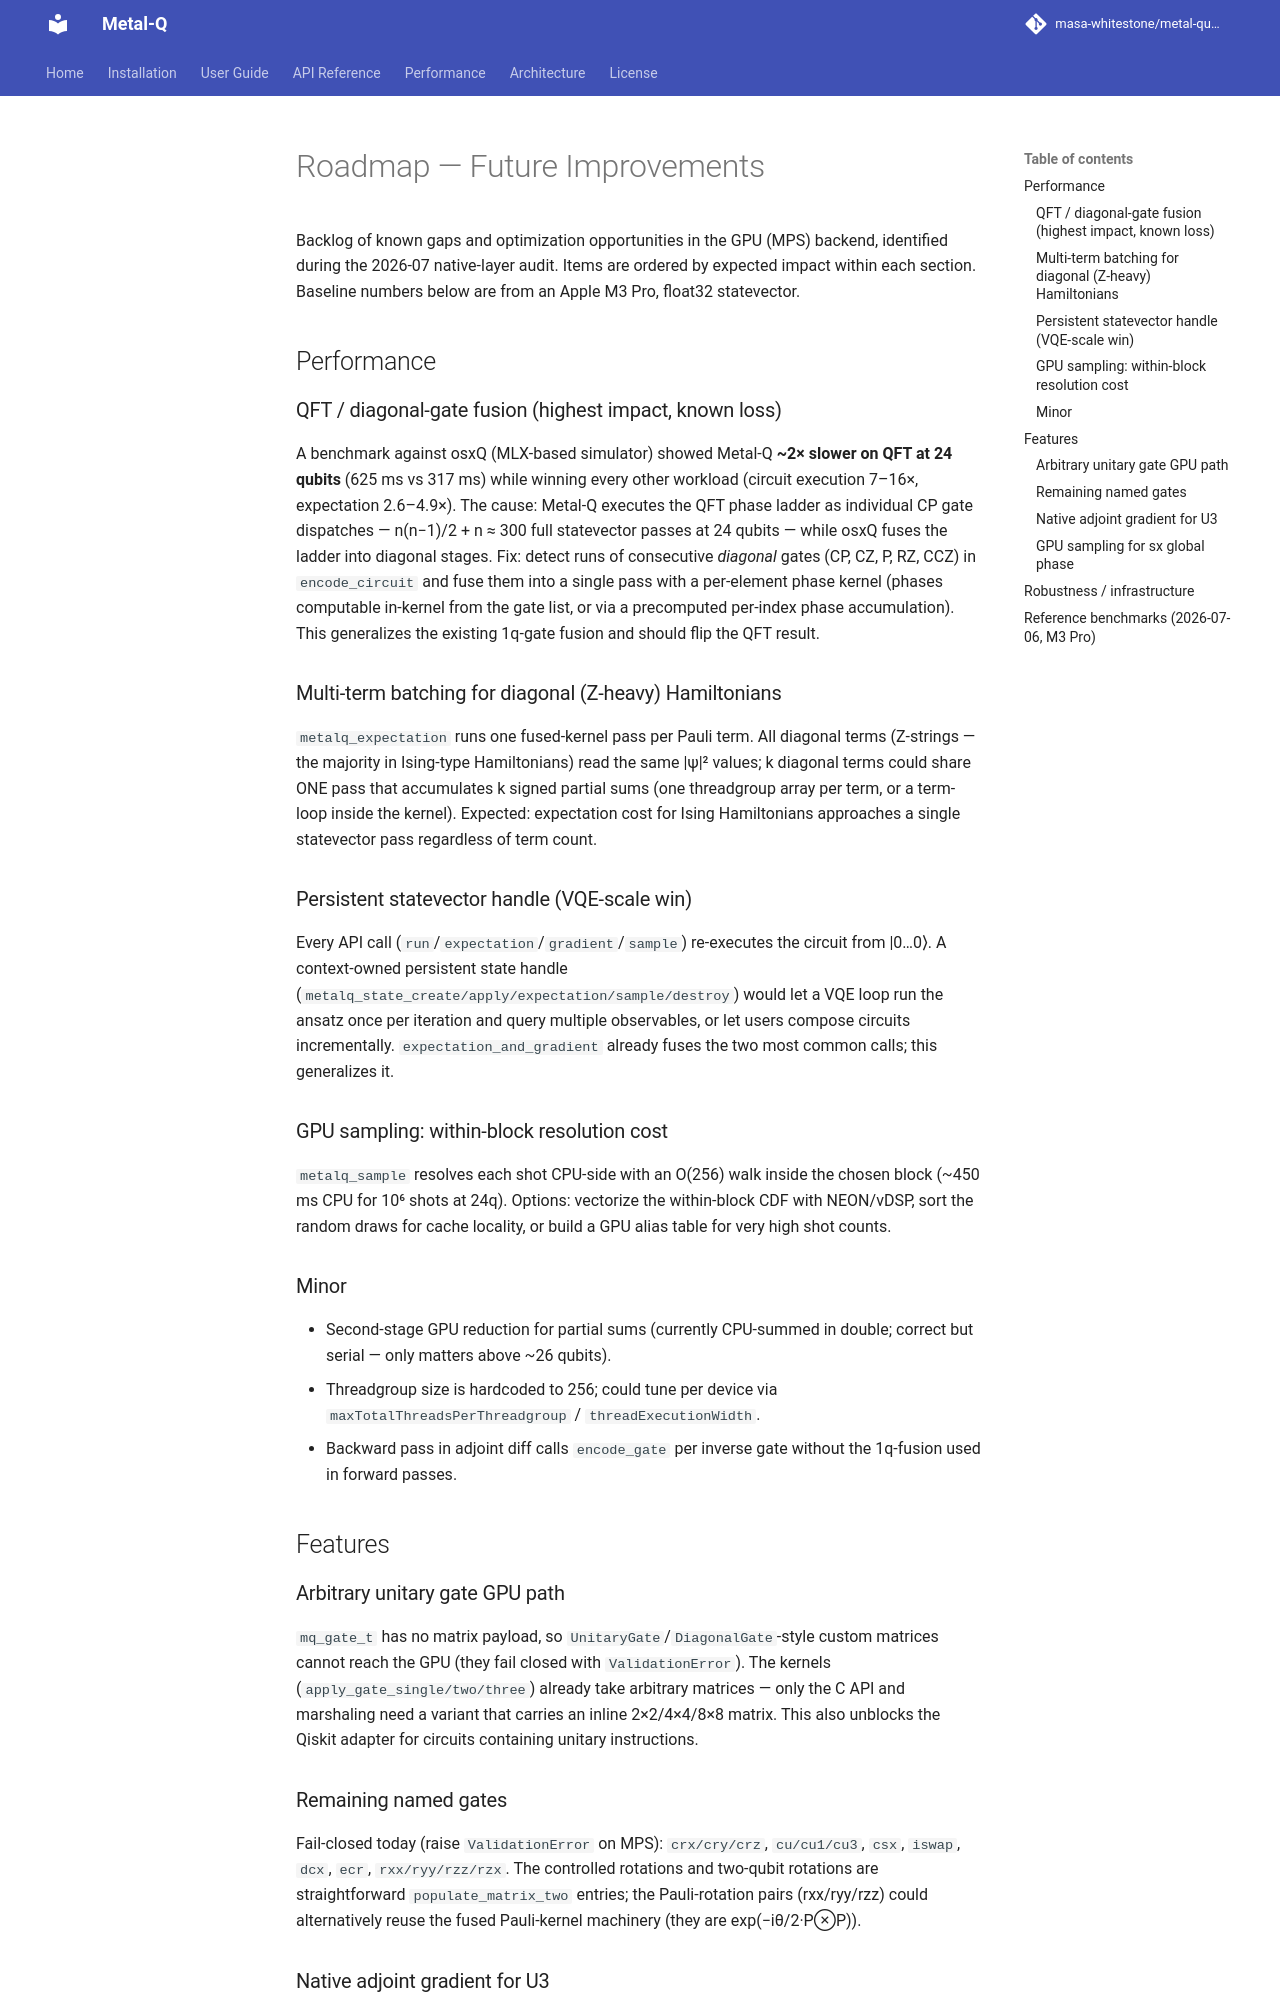

repository: masa-whitestone/metal-quantum · page: ROADMAP/index.html · generator: mkdocs

# Roadmap — Future Improvements

Backlog of known gaps and optimization opportunities in the GPU (MPS) backend,
identified during the 2026-07 native-layer audit. Items are ordered by
expected impact within each section. Baseline numbers below are from an
Apple M3 Pro, float32 statevector.

## Performance

### QFT / diagonal-gate fusion (highest impact, known loss)
A benchmark against osxQ (MLX-based simulator) showed Metal-Q **~2× slower on
QFT at 24 qubits** (625 ms vs 317 ms) while winning every other workload
(circuit execution 7–16×, expectation 2.6–4.9×). The cause: Metal-Q executes
the QFT phase ladder as individual CP gate dispatches — n(n−1)/2 + n ≈ 300
full statevector passes at 24 qubits — while osxQ fuses the ladder into
diagonal stages. Fix: detect runs of consecutive *diagonal* gates (CP, CZ, P,
RZ, CCZ) in `encode_circuit` and fuse them into a single pass with a
per-element phase kernel (phases computable in-kernel from the gate list, or
via a precomputed per-index phase accumulation). This generalizes the existing
1q-gate fusion and should flip the QFT result.

### Multi-term batching for diagonal (Z-heavy) Hamiltonians
`metalq_expectation` runs one fused-kernel pass per Pauli term. All diagonal
terms (Z-strings — the majority in Ising-type Hamiltonians) read the same
|ψ|² values; k diagonal terms could share ONE pass that accumulates k signed
partial sums (one threadgroup array per term, or a term-loop inside the
kernel). Expected: expectation cost for Ising Hamiltonians approaches a
single statevector pass regardless of term count.

### Persistent statevector handle (VQE-scale win)
Every API call (`run`/`expectation`/`gradient`/`sample`) re-executes the
circuit from |0…0⟩. A context-owned persistent state handle
(`metalq_state_create/apply/expectation/sample/destroy`) would let a VQE loop
run the ansatz once per iteration and query multiple observables, or let
users compose circuits incrementally. `expectation_and_gradient` already
fuses the two most common calls; this generalizes it.

### GPU sampling: within-block resolution cost
`metalq_sample` resolves each shot CPU-side with an O(256) walk inside the
chosen block (~450 ms CPU for 10⁶ shots at 24q). Options: vectorize the
within-block CDF with NEON/vDSP, sort the random draws for cache locality, or
build a GPU alias table for very high shot counts.

### Minor
- Second-stage GPU reduction for partial sums (currently CPU-summed in
  double; correct but serial — only matters above ~26 qubits).
- Threadgroup size is hardcoded to 256; could tune per device via
  `maxTotalThreadsPerThreadgroup` / `threadExecutionWidth`.
- Backward pass in adjoint diff calls `encode_gate` per inverse gate without
  the 1q-fusion used in forward passes.

## Features

### Arbitrary unitary gate GPU path
`mq_gate_t` has no matrix payload, so `UnitaryGate`/`DiagonalGate`-style
custom matrices cannot reach the GPU (they fail closed with
`ValidationError`). The kernels (`apply_gate_single/two/three`) already take
arbitrary matrices — only the C API and marshaling need a variant that
carries an inline 2×2/4×4/8×8 matrix. This also unblocks the Qiskit adapter
for circuits containing unitary instructions.
